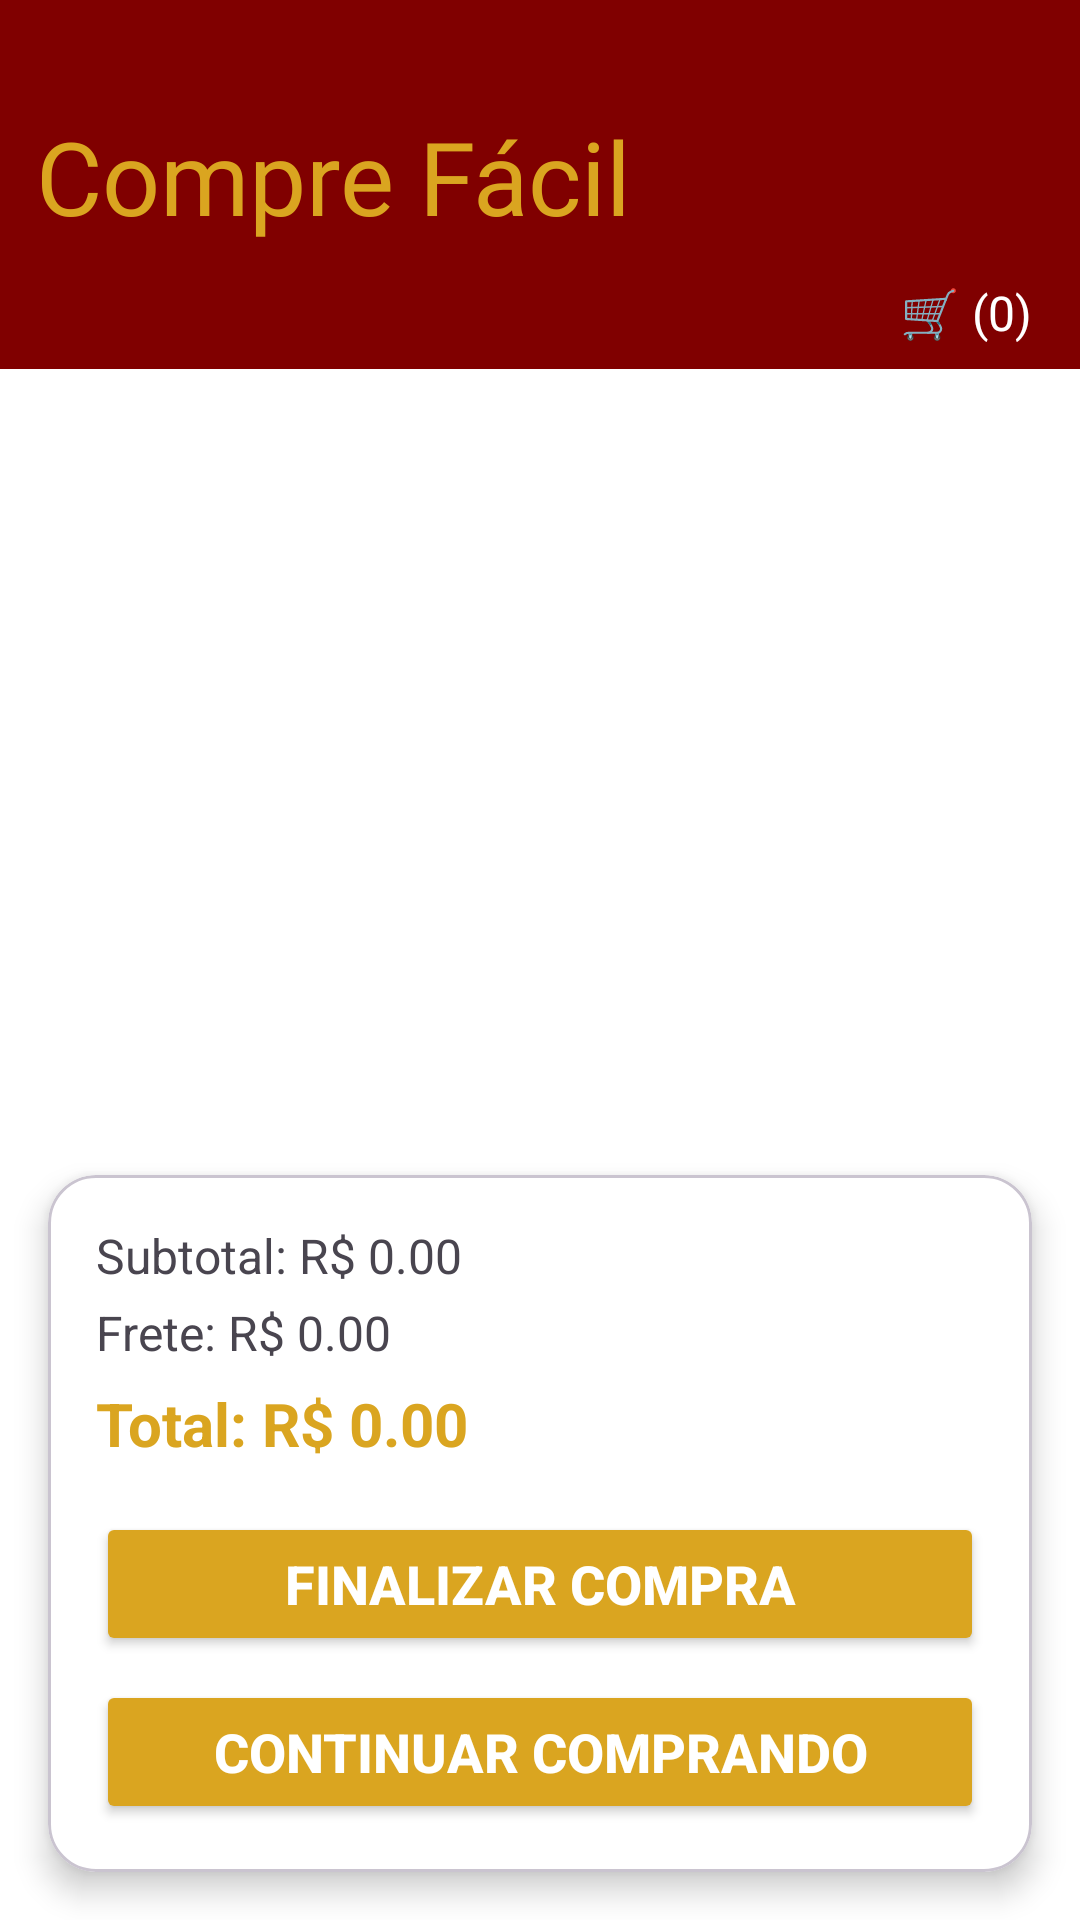

Reconstruct the res/layout file that produces this screen, plus the resources it refers to.
<!-- AndroidManifest.xml: application theme Theme.CompreFacil -->
<!-- res/layout/activity_carrinho.xml -->
<?xml version="1.0" encoding="utf-8"?>
<androidx.constraintlayout.widget.ConstraintLayout
    xmlns:android="http://schemas.android.com/apk/res/android"
    xmlns:app="http://schemas.android.com/apk/res-auto"
    xmlns:tools="http://schemas.android.com/tools"
    android:id="@+id/main"
    android:layout_width="match_parent"
    android:layout_height="match_parent"
    android:background="#FFFFFF"
    tools:context=".PRESENTATION.ui.CarrinhoActivity">

    

    <LinearLayout
        android:id="@+id/headerLayout"
        android:layout_width="0dp"
        android:layout_height="wrap_content"
        android:background="#800000"
        android:orientation="vertical"
        app:layout_constraintTop_toTopOf="parent"
        app:layout_constraintStart_toStartOf="parent"
        app:layout_constraintEnd_toEndOf="parent">

        <TextView
            android:id="@+id/txtLogo"
            android:layout_width="match_parent"
            android:layout_height="wrap_content"
            android:layout_marginTop="24dp"
            android:fontFamily="@font/alfa_slab_one"
            android:padding="12dp"
            android:text="Compre Fácil"
            android:textColor="#DAA520"
            android:textSize="34sp"/>

        <TextView
            android:id="@+id/txtCarrinhoCont"
            android:layout_width="match_parent"
            android:layout_height="wrap_content"
            android:text="🛒 (0)"
            android:textAlignment="viewEnd"
            android:paddingEnd="16dp"
            android:paddingBottom="8dp"
            android:textColor="#FFFFFF"
            android:textSize="16sp"/>

    </LinearLayout>


    

    <androidx.recyclerview.widget.RecyclerView
        android:id="@+id/recyclerCarrinho"
        android:layout_width="0dp"
        android:layout_height="0dp"
        android:layout_marginStart="16dp"
        android:layout_marginEnd="16dp"
        android:layout_marginTop="16dp"
        tools:listitem="@layout/item_carrinho"
        app:layout_constraintTop_toBottomOf="@id/headerLayout"
        app:layout_constraintBottom_toTopOf="@id/cardResumo"
        app:layout_constraintStart_toStartOf="parent"
        app:layout_constraintEnd_toEndOf="parent"/>


    

    <com.google.android.material.card.MaterialCardView
        android:id="@+id/cardResumo"
        android:layout_width="0dp"
        android:layout_height="wrap_content"
        android:layout_margin="16dp"
        app:cardCornerRadius="16dp"
        app:cardElevation="6dp"
        android:backgroundTint="#FFFFFF"
        app:layout_constraintBottom_toBottomOf="parent"
        app:layout_constraintStart_toStartOf="parent"
        app:layout_constraintEnd_toEndOf="parent">

        <LinearLayout
            android:layout_width="match_parent"
            android:layout_height="wrap_content"
            android:orientation="vertical"
            android:padding="16dp">

            <TextView
                android:id="@+id/textSubTotal"
                android:layout_width="match_parent"
                android:layout_height="wrap_content"
                android:text="Subtotal: R$ 0.00"
                android:textSize="16sp"/>

            <TextView
                android:id="@+id/txtFrete"
                android:layout_width="match_parent"
                android:layout_height="wrap_content"
                android:layout_marginTop="4dp"
                android:text="Frete: R$ 0.00"
                android:textSize="16sp"/>

            <TextView
                android:id="@+id/txtTotal"
                android:layout_width="match_parent"
                android:layout_height="wrap_content"
                android:layout_marginTop="6dp"
                android:text="Total: R$ 0.00"
                android:textSize="20sp"
                android:textStyle="bold"
                android:textColor="#DAA520"/>

            <Button
                android:id="@+id/btnFinalizar"
                android:layout_width="match_parent"
                android:layout_height="wrap_content"
                android:layout_marginTop="16dp"
                android:text="Finalizar Compra"
                android:textColor="#FFFFFF"
                android:textStyle="bold"
                android:textSize="18sp"
                android:backgroundTint="#DAA520"
                app:cornerRadius="12dp"/>

            <Button
                android:id="@+id/btnContinuarCompra"
                android:layout_width="match_parent"
                android:layout_height="wrap_content"
                android:layout_marginTop="8dp"
                android:text="Continuar comprando"
                android:textColor="#FFFFFF"
                android:textStyle="bold"
                android:textSize="18sp"
                android:backgroundTint="#DAA520"
                app:cornerRadius="12dp"/>

            <TextView
                android:id="@+id/txtCarrinhoVazio"
                android:layout_width="match_parent"
                android:layout_height="wrap_content"
                android:layout_marginTop="12dp"
                android:text="🛒 Seu carrinho está vazio"
                android:textAlignment="center"
                android:textSize="18sp"
                android:textStyle="bold"
                android:visibility="gone"/>

        </LinearLayout>

    </com.google.android.material.card.MaterialCardView>

</androidx.constraintlayout.widget.ConstraintLayout>
<!-- res/layout/item_carrinho.xml (included above) -->
<LinearLayout xmlns:android="http://schemas.android.com/apk/res/android"
    android:layout_width="match_parent"
    android:layout_height="wrap_content"
    android:layout_margin="4dp"
    android:background="@color/white"
    android:orientation="horizontal"
    android:padding="8dp">

    <ImageView
        android:id="@+id/imgProduto"
        android:layout_width="90dp"
        android:layout_height="90dp"
        android:background="@color/cardview_light_background" />

    <LinearLayout
        android:layout_width="0dp"
        android:layout_height="wrap_content"
        android:layout_marginStart="10dp"
        android:layout_weight="1"
        android:background="@color/cardview_light_background"
        android:orientation="vertical">

        <TextView
            android:id="@+id/textNome"
            android:layout_width="wrap_content"
            android:layout_height="wrap_content"
            android:textSize="16sp"
            android:textStyle="bold" />

        <TextView
            android:id="@+id/textPreco"
            android:layout_width="wrap_content"
            android:layout_height="wrap_content" />

        <TextView
            android:id="@+id/textQuantidade"
            android:layout_width="wrap_content"
            android:layout_height="wrap_content" />

        <LinearLayout
            android:layout_width="match_parent"
            android:layout_height="match_parent"
            android:orientation="horizontal">

        <ImageButton
            android:id="@+id/btnRemover"
            android:layout_width="48dp"
            android:layout_height="48dp"
            android:background="@null"
            android:src="@android:drawable/ic_delete" />
        </LinearLayout>

    </LinearLayout>

</LinearLayout>
<!-- resources referenced by this layout -->
<resources>
  <style name="Theme.CompreFacil" parent="Base.Theme.CompreFacil" />
  <style name="Base.Theme.CompreFacil" parent="Theme.Material3.DayNight.NoActionBar">
          
          
      </style>
  <!-- not gathered from this repository: default colours our renderer supplied (Android Studio template values) -->
  <color name="white">#FFFFFFFF</color>
</resources>
